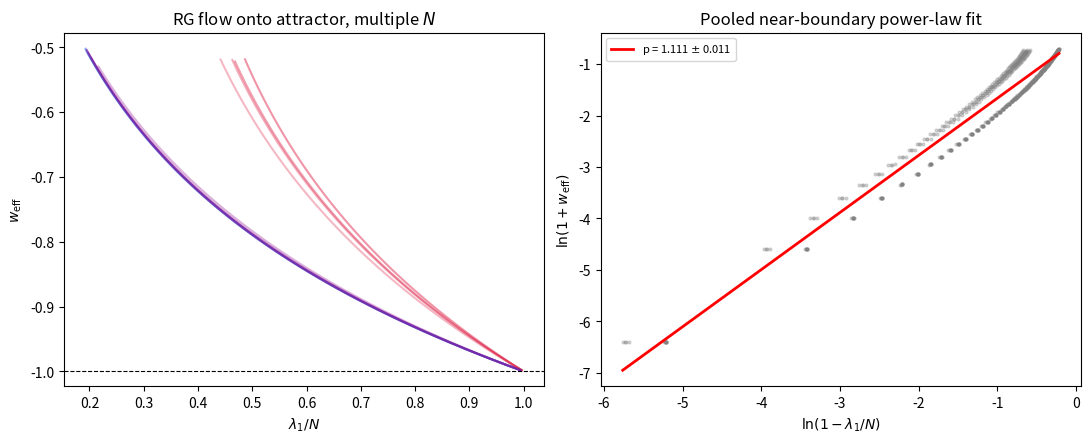

Python code for this plot:
"""
Finite-size scaling and critical-exponent extraction for the RG-flow
attractor claimed in Section IV of the paper.

The original manuscript quoted "universal critical exponents" A=0.0166 and
B=2.5310 from a linear regression of the near-boundary RG flow, but no code
producing those numbers exists in this repository. This script:

  1. Repeats the three-topology (Erdos-Renyi, Watts-Strogatz, Barabasi-Albert)
     alpha-sweep of unified_rupture_matrix.py / generate_paper_visuals.py's
     Fig. 3 pipeline at several substrate sizes N.
  2. Checks whether the terminal fixed point (lambda_1 -> N, w_eff -> -1,
     spectral dimension d_s) is actually N-independent ("universal") or
     drifts with substrate size.
  3. Performs an explicit, reproducible power-law fit of (1 + w_eff) against
     the distance from the fixed point (1 - lambda_1/N) in the near-boundary
     region, pooling all topologies and all N, and reports the resulting
     exponent with its fit uncertainty.

This replaces the previously unsubstantiated A/B values with numbers that are
actually reproducible from code in this repo -- whatever they turn out to be.
"""
import os
import numpy as np
import scipy.linalg as la
from scipy.stats import linregress
import matplotlib.pyplot as plt

OUTPUT_DIR = "figures"
os.makedirs(OUTPUT_DIR, exist_ok=True)


def generate_erdos_renyi_base(N, p=0.4, seed=42):
    rng = np.random.default_rng(seed=seed)
    adj = rng.random((N, N)) < p
    adj = np.triu(adj, 1) + np.triu(adj, 1).T
    D = np.where(adj, 1.0, 2.5)
    np.fill_diagonal(D, 0.0)
    return D


def generate_watts_strogatz_base(N, k=4, p=0.2, seed=42):
    rng = np.random.default_rng(seed=seed)
    D = np.zeros((N, N))
    for i in range(N):
        for step in range(1, k // 2 + 1):
            D[i, (i + step) % N] = 1.0
            D[i, (i - step) % N] = 1.0
    for i in range(N):
        for j in range(i + 1, N):
            if D[i, j] == 1.0 and rng.random() < p:
                D[i, j] = 2.5
                new_target = rng.integers(0, N)
                if new_target != i:
                    D[i, new_target] = 1.0
    D = np.maximum(D, D.T)
    D[D == 0.0] = 3.0
    np.fill_diagonal(D, 0.0)
    return D


def generate_barabasi_albert_base(N, m=3, seed=42):
    rng = np.random.default_rng(seed=seed)
    D = np.full((N, N), 3.0)
    np.fill_diagonal(D, 0.0)
    for i in range(m):
        for j in range(i + 1, m):
            D[i, j] = D[j, i] = 1.0
    for i in range(m, N):
        degrees = np.sum(D[:i, :i] == 1.0, axis=1)
        prob = degrees / np.sum(degrees)
        targets = rng.choice(np.arange(i), size=m, replace=False, p=prob)
        for t in targets:
            D[i, t] = D[t, i] = 1.0
    return D


def compute_thermodynamic_metrics(eigenvals, beta=0.1):
    active_modes = eigenvals[1:]
    exp_weights = np.exp(-beta * active_modes)
    Z = np.sum(exp_weights)
    avg_lambda = np.sum(active_modes * exp_weights) / Z
    avg_lambda_sq = np.sum((active_modes**2) * exp_weights) / Z
    C_v = (beta**2) * (avg_lambda_sq - (avg_lambda**2))
    return avg_lambda, C_v


def compute_peak_spectral_dimension(eigenvals, t_space=np.logspace(-2, 1, 100)):
    d_s_max = 0.0
    for t in t_space:
        exp_terms = np.exp(-t * eigenvals)
        P_t = np.sum(exp_terms)
        P_prime_t = np.sum(eigenvals * exp_terms)
        d_s_t = 2.0 * t * (P_prime_t / P_t)
        if d_s_t > d_s_max:
            d_s_max = d_s_t
    return d_s_max


def run_rg_flow(N, steps=60, a_scale=1.05):
    alpha_space = np.linspace(1.5, 0.005, steps)
    topologies = ["Erdos-Renyi", "Watts-Strogatz", "Barabasi-Albert"]
    matrix_factory = {
        "Erdos-Renyi": generate_erdos_renyi_base(N),
        "Watts-Strogatz": generate_watts_strogatz_base(N),
        "Barabasi-Albert": generate_barabasi_albert_base(N, m=3),
    }
    results = {top: {"lambda1": [], "w_eff": [], "d_s": [], "alpha": []} for top in topologies}

    for alpha in alpha_space:
        for top in topologies:
            D = matrix_factory[top]
            mask = D > 0
            I = np.zeros_like(D)
            I[mask] = 1.0 / (D[mask] ** alpha)
            L_base = np.diag(np.sum(I, axis=1)) - I
            eigenvals = np.sort(la.eigvalsh(L_base))

            I_scaled = np.zeros_like(D)
            I_scaled[mask] = 1.0 / ((D[mask] * a_scale) ** alpha)
            rho_base, _ = compute_thermodynamic_metrics(eigenvals)
            rho_scaled, _ = compute_thermodynamic_metrics(
                np.sort(la.eigvalsh(np.diag(np.sum(I_scaled, axis=1)) - I_scaled))
            )
            w_eff = (-(np.log(rho_scaled / rho_base) / np.log(a_scale)) / 3.0) - 1.0

            results[top]["lambda1"].append(eigenvals[1])
            results[top]["w_eff"].append(w_eff)
            results[top]["d_s"].append(compute_peak_spectral_dimension(eigenvals))
            results[top]["alpha"].append(alpha)
    return results


def main():
    N_values = [50, 100, 200, 400]
    all_results = {N: run_rg_flow(N) for N in N_values}

    print("=====================================================================")
    print("  FINITE-SIZE SCALING OF THE TERMINAL FIXED POINT (alpha -> 0.005)")
    print("=====================================================================")
    print(f"{'N':<8}{'Topology':<18}{'lambda1_end':<14}{'lambda1_end/N':<16}{'w_eff_end':<12}{'d_s_end'}")
    print("-" * 78)
    fixed_points = []
    for N in N_values:
        for top in ["Erdos-Renyi", "Watts-Strogatz", "Barabasi-Albert"]:
            r = all_results[N][top]
            l1_end, w_end, ds_end = r["lambda1"][-1], r["w_eff"][-1], r["d_s"][-1]
            print(f"{N:<8}{top:<18}{l1_end:<14.4f}{l1_end/N:<16.4f}{w_end:<12.4f}{ds_end:.4f}")
            fixed_points.append((N, top, l1_end, w_end, ds_end))

    # -----------------------------------------------------------------
    # Pooled near-boundary power-law fit:  (1 + w_eff)  ~  C * (1 - lambda1/N)^p
    # -----------------------------------------------------------------
    x_all, y_all = [], []
    for N in N_values:
        for top in ["Erdos-Renyi", "Watts-Strogatz", "Barabasi-Albert"]:
            r = all_results[N][top]
            l1 = np.array(r["lambda1"])
            w = np.array(r["w_eff"])
            x = 1.0 - l1 / N
            y = 1.0 + w
            keep = (x > 1e-6) & (y > 1e-6)
            x_all.append(x[keep])
            y_all.append(y[keep])
    x_all = np.concatenate(x_all)
    y_all = np.concatenate(y_all)

    log_x = np.log(x_all)
    log_y = np.log(y_all)
    fit = linregress(log_x, log_y)
    exponent_p = fit.slope
    prefactor_C = np.exp(fit.intercept)

    print("\n=====================================================================")
    print("  POOLED NEAR-BOUNDARY POWER-LAW FIT: (1+w_eff) = C * (1 - lambda1/N)^p")
    print("=====================================================================")
    print(f"  p (exponent)   = {exponent_p:.4f} +/- {fit.stderr:.4f}")
    print(f"  C (prefactor)  = {prefactor_C:.4f}")
    print(f"  R^2            = {fit.rvalue**2:.4f}")
    print(f"  n pooled points = {len(x_all)}")

    # Check exponent stability across N individually (true test of "universality")
    print("\n  Per-N exponent stability check (fit within each N, pooling topologies):")
    for N in N_values:
        xN, yN = [], []
        for top in ["Erdos-Renyi", "Watts-Strogatz", "Barabasi-Albert"]:
            r = all_results[N][top]
            l1 = np.array(r["lambda1"]); w = np.array(r["w_eff"])
            x = 1.0 - l1 / N; y = 1.0 + w
            keep = (x > 1e-6) & (y > 1e-6)
            xN.append(x[keep]); yN.append(y[keep])
        xN = np.concatenate(xN); yN = np.concatenate(yN)
        fN = linregress(np.log(xN), np.log(yN))
        print(f"    N={N:<6} p = {fN.slope:.4f} +/- {fN.stderr:.4f}  (R^2={fN.rvalue**2:.4f})")

    # -----------------------------------------------------------------
    # Figure
    # -----------------------------------------------------------------
    fig, axes = plt.subplots(1, 2, figsize=(11, 4.5), dpi=300)
    colors = {"Erdos-Renyi": "crimson", "Watts-Strogatz": "royalblue", "Barabasi-Albert": "darkmagenta"}
    for N in N_values:
        for top in ["Erdos-Renyi", "Watts-Strogatz", "Barabasi-Albert"]:
            r = all_results[N][top]
            l1 = np.array(r["lambda1"]); w = np.array(r["w_eff"])
            axes[0].plot(l1 / N, w, color=colors[top], alpha=0.3 + 0.2 * N_values.index(N) / len(N_values))
    axes[0].set_xlabel(r"$\lambda_1/N$")
    axes[0].set_ylabel(r"$w_{\rm eff}$")
    axes[0].set_title("RG flow onto attractor, multiple $N$")
    axes[0].axhline(-1.0, color="black", linestyle="--", linewidth=0.8)

    axes[1].scatter(log_x, log_y, s=4, alpha=0.3, color="gray")
    xx = np.linspace(log_x.min(), log_x.max(), 50)
    axes[1].plot(xx, fit.intercept + fit.slope * xx, color="red", linewidth=2,
                 label=f"p = {exponent_p:.3f} $\\pm$ {fit.stderr:.3f}")
    axes[1].set_xlabel(r"$\ln(1-\lambda_1/N)$")
    axes[1].set_ylabel(r"$\ln(1+w_{\rm eff})$")
    axes[1].set_title("Pooled near-boundary power-law fit")
    axes[1].legend(fontsize=8)
    fig.tight_layout()
    fig_path = os.path.join(OUTPUT_DIR, "finite_size_scaling_exponent.png")
    plt.savefig(fig_path, bbox_inches="tight")
    plt.close()
    print(f"\nFigure saved to {fig_path}")

    return exponent_p, fit.stderr, prefactor_C, fit.rvalue**2


if __name__ == "__main__":
    main()
